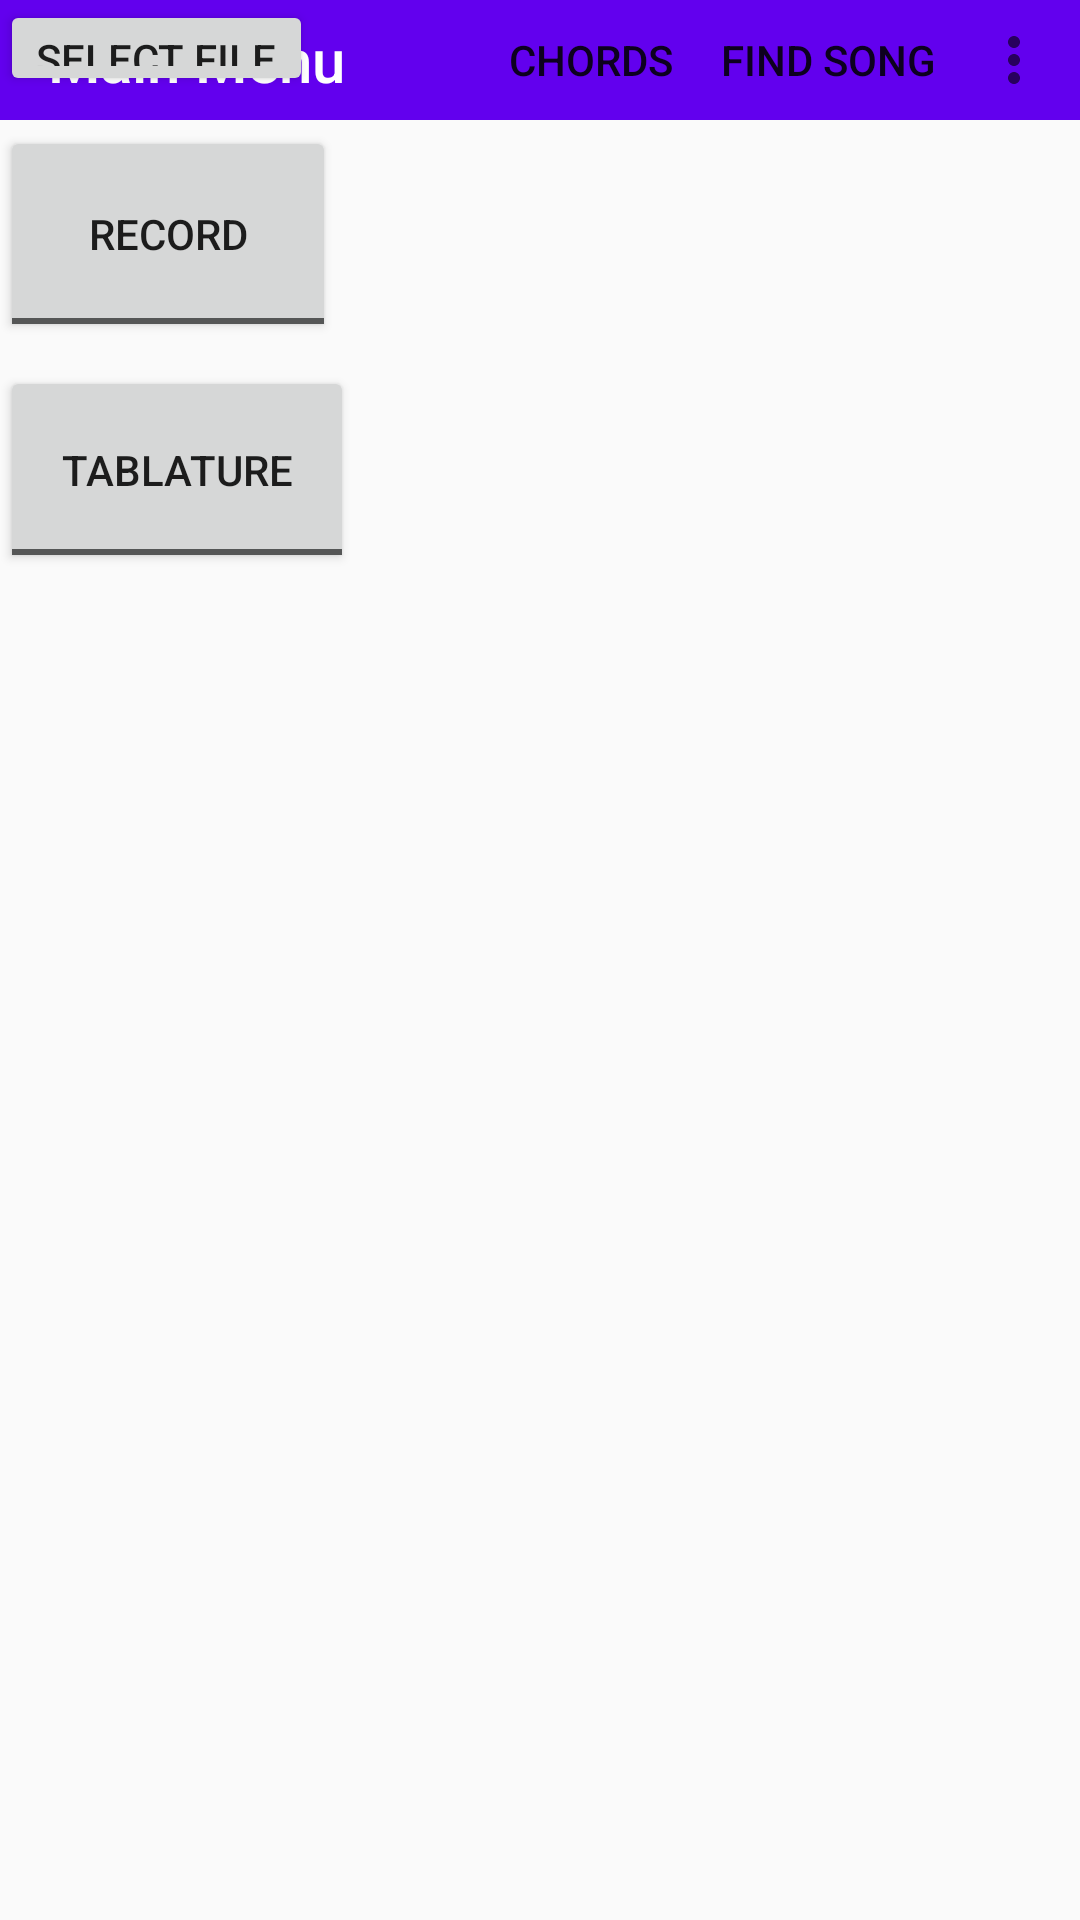

Here is an Android app screen rendered from its layout file. Give the layout XML and the strings, colors and styles it references.
<!-- AndroidManifest.xml: application theme Theme.AppCompat.Light.NoActionBar -->
<!-- res/layout/activity_main.xml -->
<?xml version="1.0" encoding="utf-8"?>
<androidx.drawerlayout.widget.DrawerLayout xmlns:android="http://schemas.android.com/apk/res/android"
    xmlns:app="http://schemas.android.com/apk/res-auto"
    android:id="@+id/drawer_layout"
    android:layout_width="match_parent"
    android:layout_height="match_parent"
    xmlns:tools="http://schemas.android.com/tools"
    tools:context=".MainActivity">




        <RelativeLayout
            android:layout_width="match_parent"
            android:layout_height="match_parent">

                <com.google.android.material.appbar.AppBarLayout
                    android:background="@color/colorPrimary"
                    android:layout_width="match_parent"
                    android:layout_height="wrap_content">


                        <com.google.android.material.appbar.MaterialToolbar
                            android:id="@+id/topAppBar"
                            android:layout_width="match_parent"
                            android:layout_height="40dp"
                            app:menu="@menu/top_app_bar"
                            app:navigationIcon="@drawable/ic_nav_bar"
                            app:title="Main Menu"
                            app:titleTextColor="@color/white" />

                        <androidx.fragment.app.FragmentContainerView
                            android:id="@+id/nav_host_fragment"
                            android:layout_height="wrap_content"
                            android:layout_width="wrap_content" >



                        </androidx.fragment.app.FragmentContainerView>




                </com.google.android.material.appbar.AppBarLayout>

                <FrameLayout
                    android:id="@+id/fragment_container_view"
                    android:layout_width="400dp"
                    android:layout_height="400dp"
                    android:layout_alignParentEnd="true"
                    android:layout_alignParentBottom="true"
                    android:layout_marginEnd="19dp"
                    android:layout_marginBottom="3dp"
                    android:orientation="horizontal" >


                </FrameLayout>

                <FrameLayout

                    android:id="@+id/audio_fragment_container_view"
                    android:layout_width="240dp"
                    android:layout_height="199dp"
                    android:layout_alignParentEnd="true"
                    android:layout_marginEnd="29dp"
                    android:layout_marginBottom="44dp"
                    android:orientation="horizontal" />

                <ToggleButton
                    android:id="@+id/toggle_frags"
                    android:layout_width="118dp"
                    android:layout_height="69dp"
                    android:layout_above="@+id/fragment_container_view"
                    android:layout_marginBottom="46dp"
                    android:textOff="Tablature"
                    android:textOn="Chord Diagram" />

                <ToggleButton
                    android:id="@+id/record_show_button"
                    android:layout_width="112dp"
                    android:layout_height="72dp"

                    android:layout_above="@+id/toggle_frags"
                    android:layout_marginBottom="8dp"
                    android:textOff="Record"
                    android:textOn="Hide" />

                <Button
                    android:id="@+id/find_button"
                    android:layout_width="wrap_content"
                    android:layout_height="wrap_content"
                    android:layout_above="@+id/record_show_button"
                    android:layout_marginBottom="10dp"
                    android:text="Select File" />

                <RelativeLayout
                    android:id="@+id/fragment_layout"
                    android:layout_width="wrap_content"
                    android:layout_height="wrap_content">




                </RelativeLayout>

                


        </RelativeLayout>


</androidx.drawerlayout.widget.DrawerLayout>
<!-- resources referenced by this layout -->
<resources>
  <color name="colorPrimary">#6200EE</color>
  <color name="white">#ffffff</color>
</resources>
